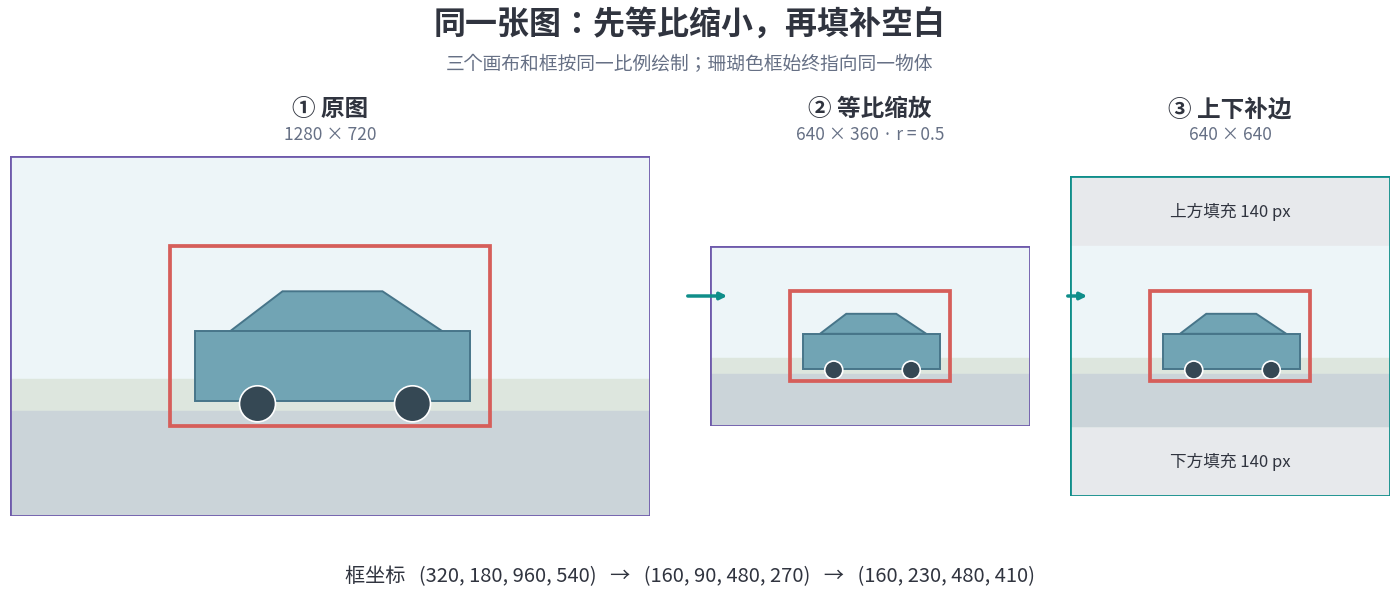

Write the Python code that produced this figure.
"""Draw the scale-and-pad example in docs/ComputerVision/YOLOSeries/07_LetterBox.md."""

import os
from pathlib import Path

os.environ.setdefault("MPLCONFIGDIR", "/tmp/aosai-blog-mpl")

import matplotlib

matplotlib.use("Agg")
import matplotlib.pyplot as plt
from matplotlib import font_manager
from matplotlib.patches import Circle, Polygon, Rectangle


OUT = Path("docs/.vuepress/public/ComputerVision/YOLOSeries/07_letterbox_geometry.png")
FONT = Path("/usr/share/fonts/opentype/noto/NotoSansCJK-Regular.ttc")
BOLD = Path("/usr/share/fonts/opentype/noto/NotoSansCJK-Bold.ttc")
INK = "#30343F"
MUTED = "#667085"
TEAL = "#0F8E8A"
PURPLE = "#6E5AAB"
CORAL = "#D65E5A"


def draw_scene(ax, scale, top_padding=0):
    """Draw identical image content at each stage, in scaled pixel coordinates."""
    width, height = 1280 * scale, 720 * scale
    ax.add_patch(Rectangle((0, top_padding), width, height, color="#EDF5F8"))
    ax.add_patch(Rectangle((0, top_padding + 445 * scale), width, 275 * scale,
                           color="#DDE6DE"))
    ax.add_patch(Rectangle((0, top_padding + 510 * scale), width, 210 * scale,
                           color="#CBD4D9"))
    ax.add_patch(Polygon(
        [(440 * scale, top_padding + 350 * scale),
         (545 * scale, top_padding + 270 * scale),
         (745 * scale, top_padding + 270 * scale),
         (865 * scale, top_padding + 350 * scale)],
        closed=True, facecolor="#71A4B4", edgecolor="#477589", linewidth=1.4,
    ))
    ax.add_patch(Rectangle((370 * scale, top_padding + 350 * scale),
                           550 * scale, 140 * scale,
                           facecolor="#71A4B4", edgecolor="#477589", linewidth=1.4))
    for x in (495, 805):
        ax.add_patch(Circle((x * scale, top_padding + 495 * scale),
                            36 * scale, facecolor="#354854", edgecolor="white", linewidth=1.2))
    ax.add_patch(Rectangle((320 * scale, top_padding + 180 * scale),
                           640 * scale, 360 * scale,
                           facecolor="none", edgecolor=CORAL, linewidth=2.7))


def stage(fig, bounds, shape, scale, top_padding=0):
    ax = fig.add_axes(bounds)
    width, height = shape
    ax.set_xlim(0, width)
    ax.set_ylim(height, 0)
    ax.set_aspect("equal", adjustable="box")
    ax.axis("off")
    if top_padding:
        ax.add_patch(Rectangle((0, 0), width, height, color="#E7E9EC"))
    draw_scene(ax, scale, top_padding)
    ax.add_patch(Rectangle((0, 0), width, height, facecolor="none",
                           edgecolor=TEAL if top_padding else PURPLE,
                           linewidth=2.0))
    if top_padding:
        ax.text(width / 2, top_padding / 2, "上方填充 140 px", ha="center", va="center",
                fontsize=12, color=INK)
        ax.text(width / 2, height - top_padding / 2, "下方填充 140 px",
                ha="center", va="center", fontsize=12, color=INK)


def main():
    font_manager.fontManager.addfont(str(FONT))
    normal = font_manager.FontProperties(fname=str(FONT))
    bold = font_manager.FontProperties(fname=str(BOLD))
    plt.rcParams["font.family"] = normal.get_name()

    fig = plt.figure(figsize=(14.4, 6.4), facecolor="white")
    fig.text(0.5, 0.955, "同一张图：先等比缩小，再填补空白", ha="center", va="center",
             fontproperties=font_manager.FontProperties(fname=str(BOLD), size=23), color=INK)
    fig.text(0.5, 0.895, "三个画布和框按同一比例绘制；珊瑚色框始终指向同一物体",
             ha="center", va="center", fontsize=13.5, color=MUTED)

    headings = [
        (3.6 / 14.4, "① 原图", "1280 × 720"),
        (9.0 / 14.4, "② 等比缩放", "640 × 360 · r = 0.5"),
        (12.6 / 14.4, "③ 上下补边", "640 × 640"),
    ]
    for center, title, detail in headings:
        fig.text(center, 0.825, title, ha="center", va="center",
                 fontproperties=font_manager.FontProperties(fname=str(BOLD), size=17), color=INK)
        fig.text(center, 0.785, detail, ha="center", va="center", fontsize=12.5, color=MUTED)

    # Physical axes widths remain proportional to pixel widths: 0.005 in / px.
    stage(fig, [0.4 / 14.4, 1.2 / 6.4, 6.4 / 14.4, 3.6 / 6.4],
          (1280, 720), scale=1)
    stage(fig, [7.4 / 14.4, 2.1 / 6.4, 3.2 / 14.4, 1.8 / 6.4],
          (640, 360), scale=0.5)
    stage(fig, [11.0 / 14.4, 1.4 / 6.4, 3.2 / 14.4, 3.2 / 6.4],
          (640, 640), scale=0.5, top_padding=140)

    for start, end in ((6.85, 7.30), (10.65, 10.90)):
        plt.annotate("", xy=(end / 14.4, 3.0 / 6.4), xytext=(start / 14.4, 3.0 / 6.4),
                     xycoords="figure fraction", textcoords="figure fraction",
                     arrowprops={"arrowstyle": "-|>", "lw": 2.5, "color": TEAL})

    fig.text(0.5, 0.095,
             "框坐标   (320, 180, 960, 540)   →   (160, 90, 480, 270)   →   (160, 230, 480, 410)",
             ha="center", va="center", fontsize=14.5, color=INK)

    OUT.parent.mkdir(parents=True, exist_ok=True)
    fig.savefig(OUT, dpi=150, facecolor="white")
    plt.close(fig)


if __name__ == "__main__":
    main()
